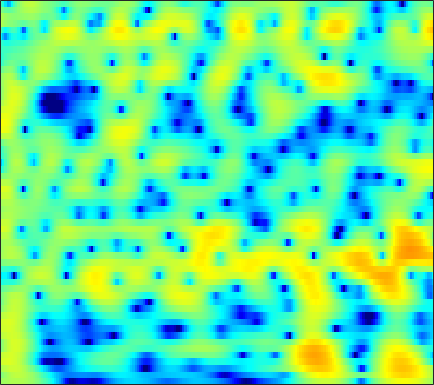

The table this chart was drawn from, first rows:
1.2707, 1.4887, 1.7571, 1.9902, 2.138, 2.295, 2.4025, 2.4478, 2.4566, 2.4022, 2.286, 2.1546, 1.9163, 1.604, 1.3213, 0.87602, 0.348, -0.10315, -0.78536, -1.5637, -2.454, -3.1943, -4.2907, -5.526
-0.2356, 0.5094, 1.331, 1.98, 2.364, 2.748, 2.996, 3.097, 3.126, 3.036, 2.834, 2.611, 2.219, 1.724, 1.288, 0.6197, -0.1413, -0.7708, -1.683, -2.675, -3.736, -4.572, -5.733, -6.932
1.933, 2.466, 3.047, 3.479, 3.702, 3.867, 3.882, 3.796, 3.549, 3.155, 2.613, 2.109, 1.31, 0.3668, -0.4307, -1.611, -2.918, -3.974, -5.471, -7.052, -8.681, -9.919, -11.53, -13.02
3.865, 4.116, 4.372, 4.52, 4.55, 4.471, 4.245, 3.97, 3.452, 2.748, 1.841, 1.016, -0.295, -1.868, -3.241, -5.368, -7.9, -10.12, -13.64, -17.89, -22.35, -24.3, -24.1, -23.55
3.136, 3.511, 3.933, 4.236, 4.37, 4.412, 4.283, 4.065, 3.605, 2.941, 2.063, 1.261, -0.002308, -1.487, -2.737, -4.586, -6.593, -8.152, -10.19, -11.93, -13.15, -13.71, -14.06, -14.13
-0.1792, 1.03, 2.326, 3.283, 3.798, 4.233, 4.401, 4.364, 4.113, 3.641, 2.962, 2.322, 1.307, 0.1157, -0.8787, -2.318, -3.842, -5.021, -6.602, -8.109, -9.462, -10.33, -11.19, -11.66
-0.01318, 1.16, 2.426, 3.369, 3.876, 4.309, 4.483, 4.455, 4.218, 3.765, 3.107, 2.481, 1.468, 0.2549, -0.788, -2.361, -4.162, -5.706, -8.099, -11.04, -14.96, -19.24, -31.45, -25.94
2.68, 3.098, 3.571, 3.918, 4.085, 4.17, 4.09, 3.916, 3.524, 2.949, 2.194, 1.517, 0.4763, -0.7138, -1.696, -3.117, -4.64, -5.827, -7.445, -9.027, -10.45, -11.34, -12.12, -12.38
3.843, 4.054, 4.261, 4.362, 4.361, 4.242, 3.977, 3.675, 3.125, 2.397, 1.493, 0.6965, -0.5242, -1.918, -3.072, -4.718, -6.402, -7.616, -9.049, -10.1, -10.69, -10.85, -10.79, -10.55
3.942, 4.171, 4.399, 4.52, 4.53, 4.412, 4.131, 3.812, 3.233, 2.467, 1.488, 0.5962, -0.8261, -2.559, -4.103, -6.594, -9.825, -13.07, -19.82, -28.69, -19.04, -15.37, -12.46, -10.64
2.537, 2.987, 3.483, 3.837, 3.999, 4.066, 3.958, 3.76, 3.338, 2.727, 1.925, 1.199, 0.06706, -1.234, -2.323, -3.922, -5.595, -6.797, -8.098, -8.785, -8.761, -8.409, -7.749, -7.1
-0.0507, 0.9083, 1.931, 2.674, 3.069, 3.402, 3.523, 3.477, 3.228, 2.786, 2.178, 1.625, 0.7835, -0.1509, -0.8803, -1.827, -2.672, -3.2, -3.732, -4.042, -4.14, -4.112, -3.985, -3.85
-1.18, 0.0343, 1.29, 2.22, 2.729, 3.183, 3.394, 3.396, 3.208, 2.801, 2.175, 1.561, 0.5359, -0.6947, -1.693, -3.043, -4.226, -4.808, -5.005, -4.599, -3.868, -3.276, -2.572, -2.024
-0.3425, 0.3601, 1.163, 1.849, 2.268, 2.667, 2.868, 2.904, 2.801, 2.477, 1.885, 1.234, 0.04892, -1.63, -3.352, -6.671, -12.48, -23.27, -16.31, -8.825, -5.175, -3.398, -1.756, -0.6586
-1.857, -1.46, -0.934, -0.4782, -0.1863, 0.1588, 0.4699, 0.6808, 0.9071, 1.02, 0.981, 0.8412, 0.4837, -0.1318, -0.7537, -1.63, -2.388, -2.706, -2.588, -1.913, -1.027, -0.3874, 0.3279, 0.83
-5.741, -5.186, -4.717, -4.644, -4.759, -4.852, -4.532, -3.951, -2.872, -1.668, -0.5532, 0.1428, 0.8221, 1.295, 1.548, 1.773, 1.899, 1.975, 2.094, 2.209, 2.289, 2.301, 2.213, 1.978
-7.686, -6.923, -6.941, -8.034, -9.762, -14.79, -35.22, -15.85, -8.503, -4.515, -1.9, -0.5001, 0.8631, 1.863, 2.445, 2.988, 3.364, 3.573, 3.733, 3.748, 3.626, 3.437, 3.008, 2.343
-4.112, -3.868, -3.91, -4.134, -4.407, -4.859, -4.801, -4.268, -3.23, -1.946, -0.7572, -0.03242, 0.7833, 1.41, 1.766, 2.14, 2.468, 2.686, 2.888, 2.995, 2.975, 2.85, 2.482, 1.874
-0.4103, -0.1777, 0.1276, 0.289, 0.3276, 0.4154, 0.4733, 0.4793, 0.5197, 0.5292, 0.4108, 0.235, -0.07618, -0.4541, -0.7298, -0.8647, -0.6691, -0.3409, 0.2721, 0.9313, 1.44, 1.657, 1.721, 1.478
1.46, 1.906, 2.401, 2.671, 2.768, 2.8, 2.648, 2.414, 1.999, 1.333, 0.369, -0.5702, -2.357, -4.899, -7.54, -11.85, -11.38, -8.008, -4.34, -1.898, -0.3055, 0.493, 1.141, 1.347
1.165, 1.798, 2.32, 2.61, 2.7, 2.587, 2.301, 2, 1.4, 0.6085, -0.3538, -1.242, -2.708, -4.396, -5.788, -7.137, -6.96, -5.934, -4.074, -2.375, -1.056, -0.2794, 0.4307, 0.834
1.232, 1.698, 1.999, 2.048, 1.919, 1.508, 0.9426, 0.4301, -0.3293, -1.015, -1.643, -2.041, -2.43, -2.794, -2.982, -3.025, -2.918, -2.706, -2.241, -1.726, -1.156, -0.7232, -0.1837, 0.287
2.859, 2.976, 2.925, 2.521, 1.964, 0.9352, -0.5261, -1.872, -3.734, -5.205, -5.572, -5.106, -4.118, -3.265, -2.765, -2.394, -2.285, -2.291, -2.43, -2.578, -2.511, -2.278, -1.638, -0.7613
4.382, 4.431, 4.224, 3.636, 2.921, 1.504, -0.6137, -2.823, -7.281, -14.29, -12.88, -8.336, -4.947, -3.043, -2.268, -1.93, -2.21, -2.891, -4.504, -7.054, -10.51, -11.43, -8.034, -4.289
3.388, 3.618, 3.63, 3.38, 3.011, 2.243, 1.28, 0.4326, -0.6495, -1.446, -1.785, -1.705, -1.424, -1.158, -1.113, -1.312, -1.887, -2.642, -4.03, -5.864, -7.527, -7.86, -6.453, -4.281
1.615, 2.017, 2.329, 2.425, 2.361, 2.141, 1.804, 1.502, 1.109, 0.7217, 0.4378, 0.2401, 0.04746, -0.1436, -0.3279, -0.6169, -1.02, -1.354, -1.852, -2.309, -2.614, -2.697, -2.584, -2.268
0.9578, 1.396, 1.813, 2.007, 2.037, 1.966, 1.764, 1.583, 1.288, 1.007, 0.7459, 0.5762, 0.3741, 0.1865, 0.0607, -0.144, -0.3684, -0.5583, -0.8445, -1.133, -1.422, -1.597, -1.791, -1.922
1.692, 2.073, 2.365, 2.436, 2.362, 2.093, 1.697, 1.334, 0.8306, 0.3924, 0.05803, -0.06213, -0.1148, -0.05993, 0.002762, 0.05296, 0.02892, -0.08094, -0.3217, -0.702, -1.186, -1.605, -2.178, -2.695
3.549, 3.792, 3.856, 3.657, 3.321, 2.593, 1.575, 0.5919, -0.8808, -2.358, -3.229, -3.187, -2.373, -1.252, -0.5197, 0.2328, 0.638, 0.7093, 0.512, -0.06555, -1.016, -2.03, -3.743, -5.777
4.527, 4.632, 4.553, 4.192, 3.696, 2.701, 1.176, -0.4176, -3.534, -8.848, -22.42, -13.97, -6.472, -2.835, -1.167, 0.2851, 1.059, 1.321, 1.218, 0.6593, -0.4373, -1.664, -4.024, -7.565
2.699, 2.786, 2.809, 2.642, 2.388, 1.826, 0.9997, 0.2163, -0.9774, -2.11, -2.752, -2.745, -2.121, -1.234, -0.5698, 0.1441, 0.6196, 0.7989, 0.8001, 0.5324, 0.001891, -0.539, -1.415, -2.29
-0.3045, 0.02796, 0.4975, 0.9117, 1.132, 1.257, 1.206, 1.054, 0.7757, 0.4388, 0.1677, -0.002523, -0.08976, -0.08694, -0.008179, 0.134, 0.3316, 0.453, 0.6028, 0.6437, 0.5766, 0.4322, 0.1411, -0.2545
-5.633, -3.985, -1.954, -0.3454, 0.5533, 1.392, 1.873, 2.021, 1.988, 1.711, 1.232, 0.7721, 0.08026, -0.5798, -0.9489, -1.122, -0.848, -0.429, 0.2593, 0.8915, 1.363, 1.557, 1.613, 1.394
-9.435, -6.046, -2.819, -0.5473, 0.6553, 1.8, 2.444, 2.666, 2.567, 2.089, 1.124, 0.1015, -1.912, -4.77, -7.579, -10.05, -7.259, -4.452, -1.653, 0.2813, 1.552, 2.182, 2.629, 2.693
-4.644, -3.421, -1.853, -0.4263, 0.4219, 1.279, 1.766, 1.897, 1.764, 1.251, 0.368, -0.5931, -2.282, -4.49, -6.212, -7.403, -6.016, -4.181, -1.976, -0.2564, 0.954, 1.597, 2.118, 2.319
-4.173, -2.813, -1.349, -0.2822, 0.3402, 0.865, 1.131, 1.143, 0.9897, 0.6252, 0.1233, -0.3312, -0.9404, -1.461, -1.737, -1.797, -1.528, -1.117, -0.4719, 0.1963, 0.7769, 1.095, 1.378, 1.466
-1.365, -0.469, 0.4472, 1.03, 1.283, 1.369, 1.214, 0.9699, 0.4949, -0.03295, -0.5578, -0.8638, -1.128, -1.188, -1.114, -0.8841, -0.5457, -0.2823, 0.1085, 0.4362, 0.6978, 0.8194, 0.8833, 0.8143
2.887, 3.113, 3.263, 3.214, 2.981, 2.454, 1.601, 0.767, -0.6152, -2.181, -3.595, -4.243, -4.277, -3.586, -2.85, -1.936, -1.155, -0.7041, -0.2452, 0.04506, 0.1726, 0.2015, 0.109, -0.09176
5.634, 5.588, 5.372, 4.935, 4.429, 3.448, 2.048, 0.6236, -1.925, -5.716, -12.47, -26.37, -14.11, -8.055, -5.695, -3.772, -2.654, -2.116, -1.772, -1.653, -1.727, -1.877, -2.162, -2.526
6.028, 5.998, 5.803, 5.383, 4.924, 4.041, 2.86, 1.751, -0.02791, -2.009, -3.958, -4.955, -5.367, -5.054, -4.702, -4.354, -4.314, -4.416, -4.814, -5.355, -5.984, -6.529, -7.207, -7.851
5.094, 5.259, 5.333, 5.196, 4.963, 4.46, 3.739, 3.082, 2.065, 0.9306, -0.2031, -1.035, -2.103, -3.102, -3.898, -5.005, -6.289, -7.419, -8.979, -10.75, -12.46, -13.69, -15.1, -16.24
3.659, 4.154, 4.624, 4.888, 4.917, 4.781, 4.422, 4.01, 3.307, 2.41, 1.345, 0.4347, -0.944, -2.541, -3.883, -6.009, -8.46, -10.61, -13.88, -17.55, -21.55, -24.17, -26.85, -28.2
1.886, 2.834, 3.805, 4.471, 4.776, 4.933, 4.838, 4.598, 4.059, 3.303, 2.299, 1.361, -0.09862, -1.914, -3.523, -6.068, -9.241, -12.07, -16.7, -23.01, -32.1, -43.3, -52.49, -43.81
0.3921, 1.728, 3.069, 3.987, 4.472, 4.808, 4.858, 4.731, 4.337, 3.708, 2.862, 2.071, 0.7733, -0.7964, -2.215, -4.44, -7.101, -9.483, -13.22, -17.54, -22.36, -26.32, -29.96, -29.98
0.2835, 1.481, 2.739, 3.615, 4.037, 4.347, 4.371, 4.233, 3.896, 3.383, 2.726, 2.196, 1.339, 0.3367, -0.5233, -1.887, -3.502, -4.808, -6.778, -8.878, -10.98, -12.31, -13.71, -14.6
0.9788, 1.821, 2.73, 3.324, 3.521, 3.539, 3.26, 2.876, 2.228, 1.57, 1.043, 0.7813, 0.6466, 0.5667, 0.462, 0.216, -0.2477, -0.7453, -1.521, -2.398, -3.349, -4.065, -4.947, -5.756
0.8434, 1.563, 2.242, 2.594, 2.626, 2.232, 1.332, 0.2752, -1.753, -4.306, -5.938, -5.408, -3.16, -1.072, 0.07957, 1.136, 1.745, 1.933, 1.938, 1.724, 1.334, 0.9272, 0.289, -0.4371
-1.606, -0.6307, 0.2906, 0.7837, 0.8801, 0.5479, -0.3701, -1.522, -3.818, -7.167, -10.05, -8.672, -4.826, -1.83, -0.2295, 1.286, 2.29, 2.796, 3.158, 3.233, 3.083, 2.847, 2.34, 1.638
-4.66, -3.28, -2.015, -1.238, -0.9235, -0.7891, -0.9607, -1.244, -1.708, -2.081, -2.114, -1.87, -1.131, -0.1731, 0.5546, 1.414, 2.104, 2.519, 2.871, 3.016, 2.972, 2.819, 2.428, 1.825
-4.652, -3.863, -3.026, -2.42, -2.118, -1.804, -1.595, -1.486, -1.377, -1.227, -0.9863, -0.7298, -0.3001, 0.2038, 0.6179, 1.138, 1.601, 1.89, 2.197, 2.385, 2.435, 2.373, 2.179, 1.823
-3.695, -3.664, -3.535, -3.336, -3.144, -2.903, -2.664, -2.486, -2.247, -1.995, -1.695, -1.397, -0.9773, -0.5085, -0.1452, 0.3489, 0.8034, 1.087, 1.423, 1.693, 1.888, 1.98, 2.037, 2.011
-4.022, -4.689, -5.177, -5.153, -4.886, -4.5, -4.186, -4.031, -3.889, -3.757, -3.521, -3.233, -2.649, -1.953, -1.437, -0.7816, -0.2255, 0.132, 0.5143, 0.8512, 1.193, 1.47, 1.828, 2.182
-6.774, -10.25, -12.55, -9.668, -7.607, -5.884, -5.203, -5.263, -5.994, -7.17, -7.972, -7.659, -5.971, -4.045, -2.859, -1.778, -1.171, -0.9428, -0.8623, -0.7983, -0.4863, -0.001925, 0.9012, 1.906
-2.327, -4.755, -6.335, -5.302, -4.162, -3.136, -3.021, -3.559, -5.359, -8.958, -15.38, -14.2, -7.728, -4.05, -2.447, -1.39, -1.355, -2.025, -3.844, -6.743, -8.353, -6.186, -2.37, 0.4697
2.62, 1.836, 1.051, 0.6014, 0.4024, 0.2127, -0.07122, -0.4072, -0.9692, -1.58, -1.918, -1.837, -1.28, -0.6188, -0.2546, -0.1542, -0.6521, -1.506, -3.353, -5.759, -6.872, -5.636, -2.971, -0.8217
2.42, 1.881, 1.288, 0.8792, 0.7009, 0.5669, 0.5596, 0.5853, 0.6537, 0.7441, 0.8893, 1.025, 1.181, 1.284, 1.28, 1.129, 0.7841, 0.444, -0.1238, -0.6648, -0.9788, -1.066, -1.017, -1.015
0.13, -0.5703, -1.377, -1.827, -1.819, -1.386, -0.6686, -0.06422, 0.6821, 1.333, 1.841, 2.131, 2.384, 2.498, 2.482, 2.338, 2.073, 1.809, 1.421, 1.008, 0.5865, 0.2801, -0.1996, -0.8142
-3.145, -4.867, -7.981, -10.83, -10.08, -6.499, -3.433, -1.678, 0.09859, 1.378, 2.255, 2.699, 3.066, 3.182, 3.13, 2.895, 2.507, 2.126, 1.586, 1.056, 0.5683, 0.256, -0.1241, -0.5015
